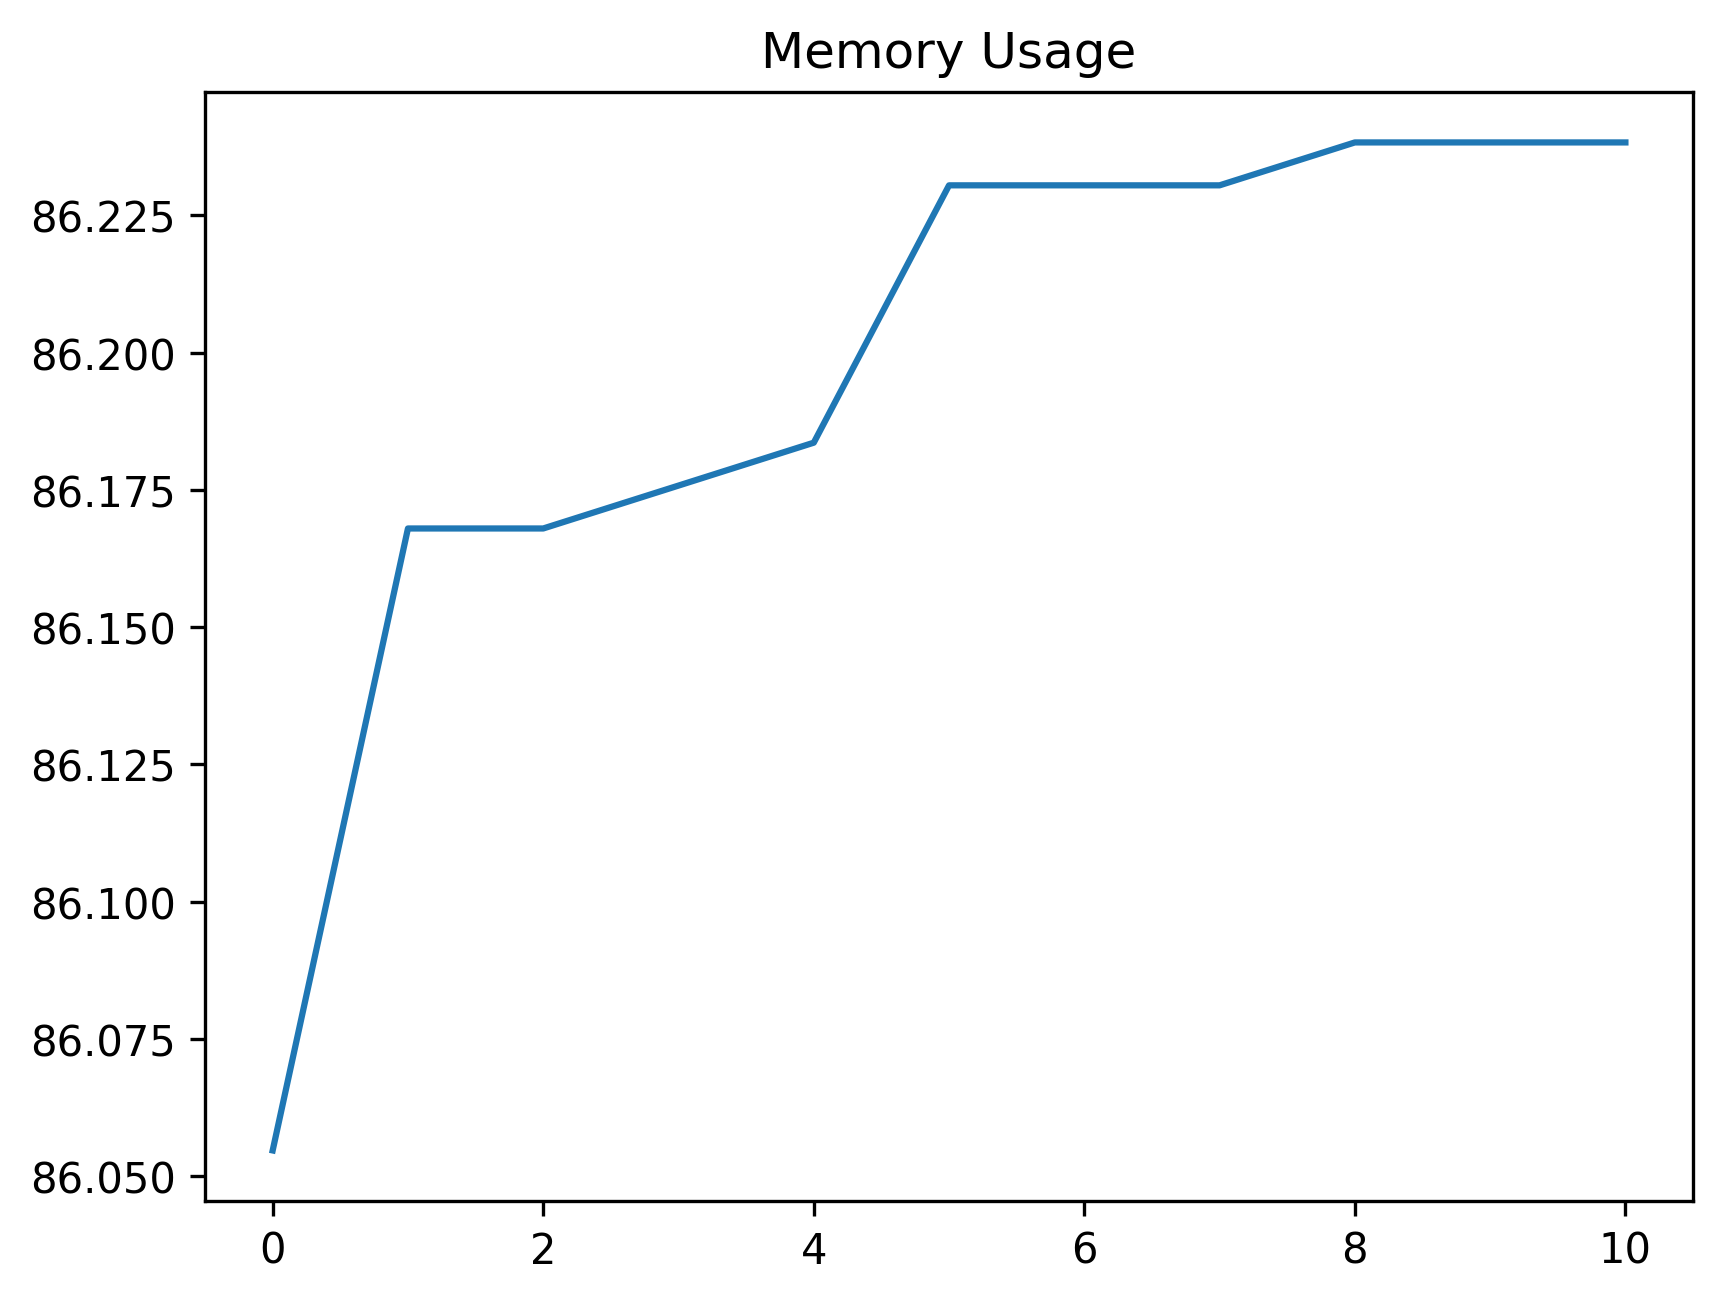

The table this chart was drawn from, first rows:
date_time, name, memory
2024-01-29 15:13:44.090138, start, 86.05
2024-01-29 15:13:44.330147, click_development_azure_account_button, 86.17
2024-01-29 15:13:44.847101, wait_for_login_tab_to_open_two_items, 86.17
2024-01-29 15:13:44.863665, swap_to_new_tab, 86.18
2024-01-29 15:13:46.313554, wait_for_user_name, 86.18
2024-01-29 15:13:46.992197, fill_in_user_name, 86.23
2024-01-29 15:13:47.756653, for_password_element, 86.23
2024-01-29 15:13:48.880376, fill_in_password, 86.23
2024-01-29 15:13:49.868903, stay_signed_in, 86.24
2024-01-29 15:13:49.882267, switch_to_default, 86.24
2024-01-29 15:13:53.228461, wait_for_main, 86.24
